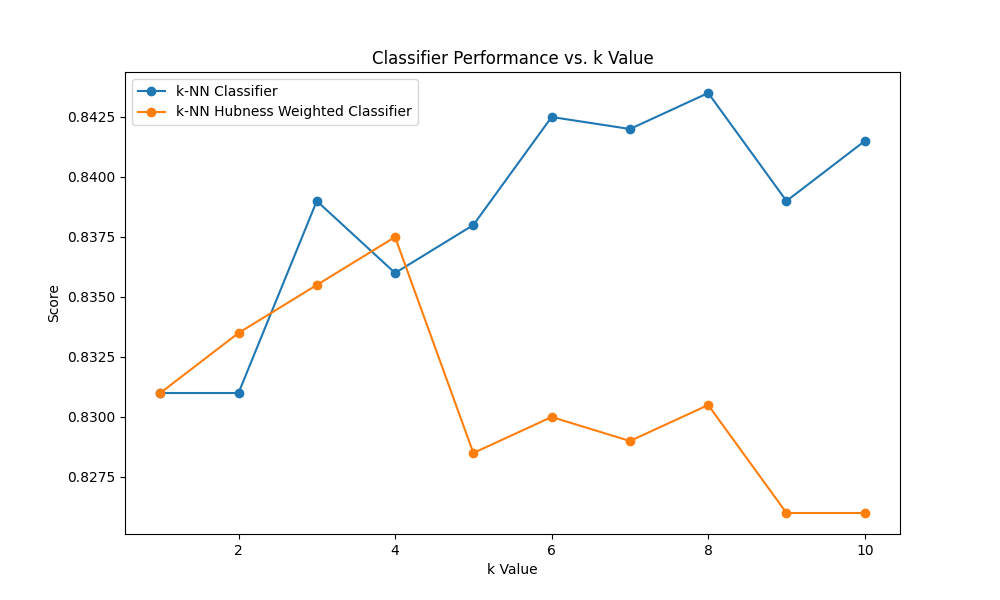

The table this chart was drawn from, first rows:
classifiers; 1; 2; 3; 4; 5; 6; 7; 8; 9; 10
knn_classifier; 0.831; 0.831; 0.839; 0.836; 0.838; 0.8425; 0.842; 0.8435; 0.839; 0.8415
knn_classifier_hubness_weighted; 0.831; 0.8335; 0.8355; 0.8375; 0.8285; 0.83; 0.829; 0.8305; 0.826; 0.826
knn_classifier_lid; 0.831; 0.8355; 0.8405; 0.8375; 0.8425; 0.8475; 0.844; 0.849; 0.8445; 0.8405
knn_classifier_lid_and_hubness_weight; 0.831; 0.8365; 0.841; 0.8485; 0.844; 0.839; 0.841; 0.839; 0.842; 0.835
